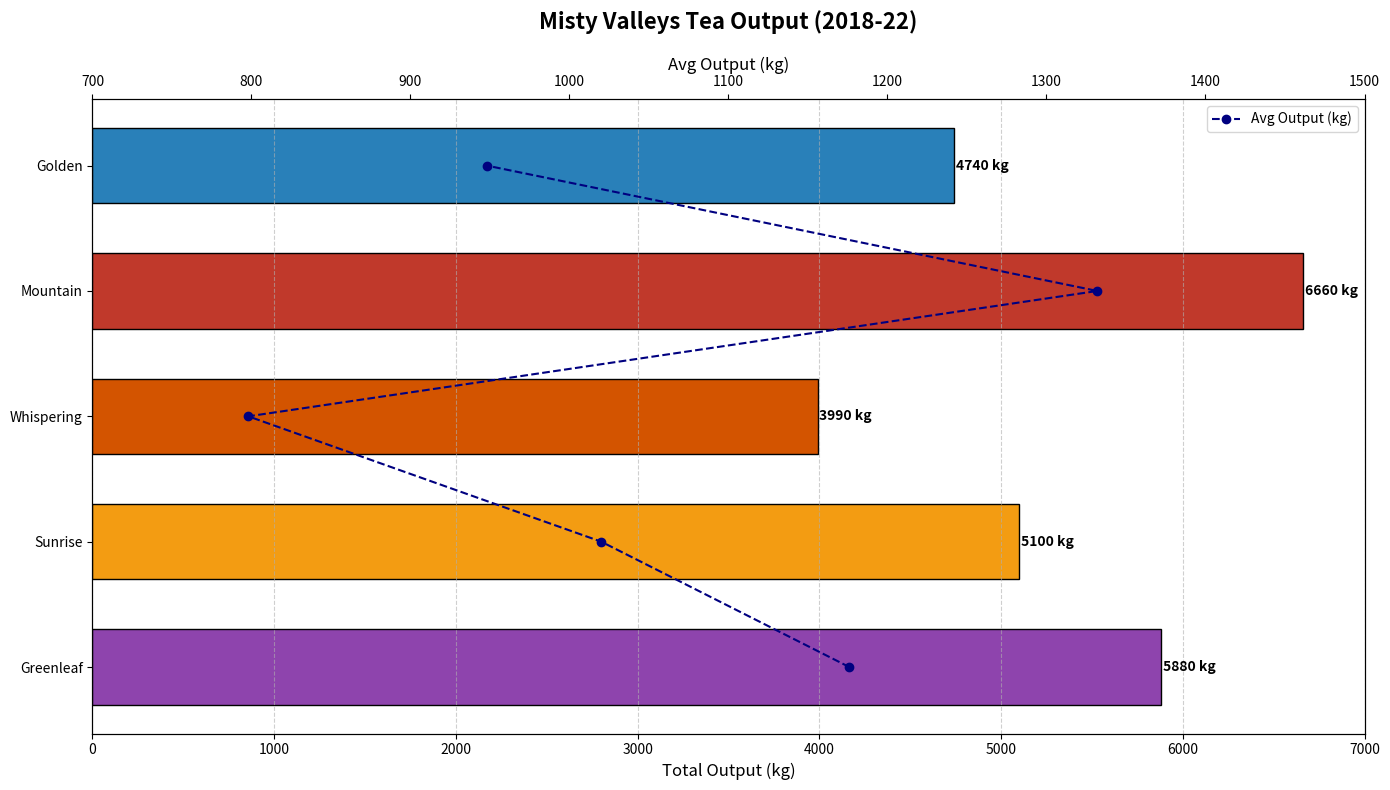

Write Python code to recreate this figure.
import matplotlib.pyplot as plt
import numpy as np

plantations = ['Greenleaf', 'Sunrise', 'Whispering', 'Mountain', 'Golden']
years = ['2018', '2019', '2020', '2021', '2022']

production_data = np.array([
    [1100, 1150, 1200, 1180, 1250],
    [950, 1020, 980, 1050, 1100],
    [750, 780, 800, 810, 850],
    [1300, 1280, 1330, 1350, 1400],
    [890, 920, 950, 980, 1000]
])

total_production = np.sum(production_data, axis=1)
average_production = np.mean(production_data, axis=1)

fig, ax1 = plt.subplots(figsize=(14, 8))

# Bar chart for total production with new colors
new_colors = ['#8e44ad', '#f39c12', '#d35400', '#c0392b', '#2980b9']
bars = ax1.barh(plantations, total_production, color=new_colors, edgecolor='black', height=0.6)

for bar in bars:
    width = bar.get_width()
    ax1.text(width + 10, bar.get_y() + bar.get_height()/2, f'{width} kg', va='center', fontsize=10, fontweight='bold')

ax1.set_title("Misty Valleys Tea Output (2018-22)", fontsize=16, fontweight='bold', pad=20)
ax1.set_xlabel("Total Output (kg)", fontsize=12)
ax1.xaxis.grid(True, linestyle='--', alpha=0.6)
ax1.set_xlim(0, 7000)

ax2 = ax1.twiny()
ax2.plot(average_production, plantations, color='navy', marker='o', linestyle='--', label='Avg Output (kg)')
ax2.set_xlabel('Avg Output (kg)', fontsize=12)
ax2.set_xlim(700, 1500)

ax2.legend(loc='upper right', fontsize=10)

plt.tight_layout()
plt.show()
